Dataset: image (GitHub, ngo345/x). Classes: alocasia macrorrhizos, calophyllum inophyllum, tabernaemontana divaricata.

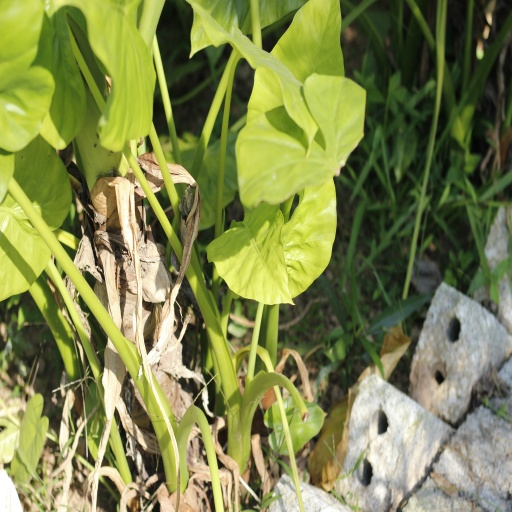
Label: alocasia macrorrhizos

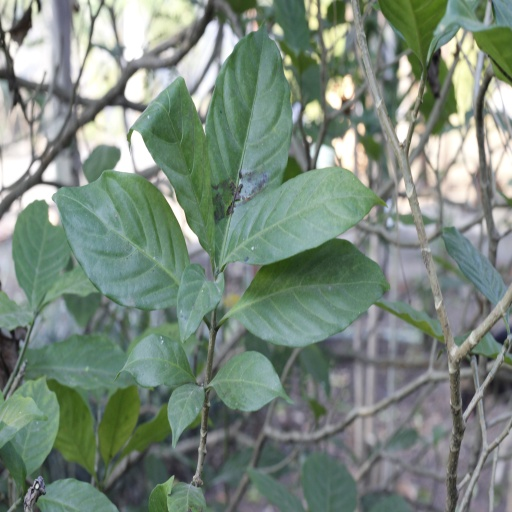
Label: tabernaemontana divaricata

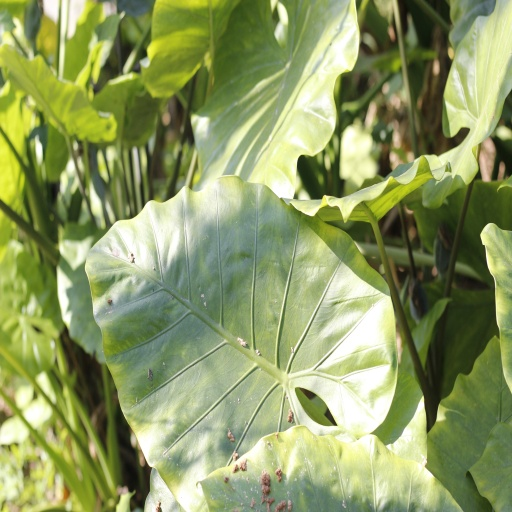
Label: alocasia macrorrhizos

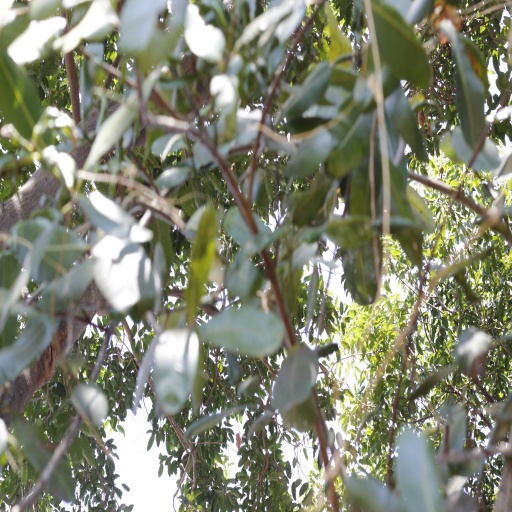
Label: calophyllum inophyllum

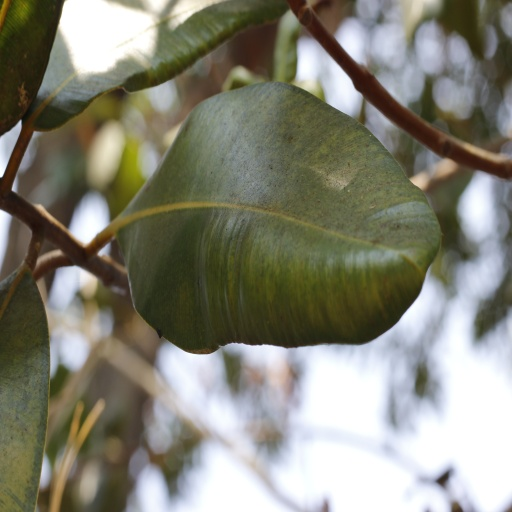
Label: calophyllum inophyllum

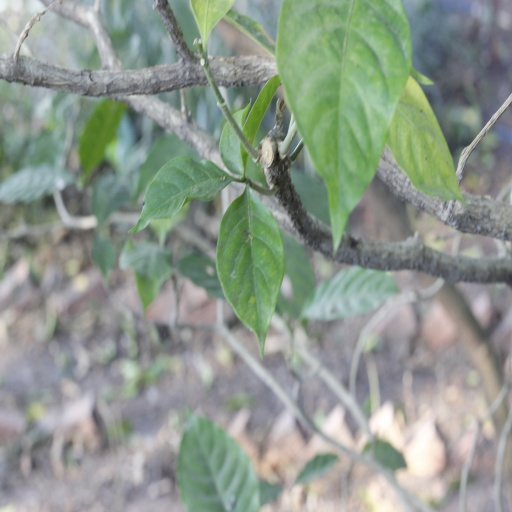
Label: tabernaemontana divaricata
